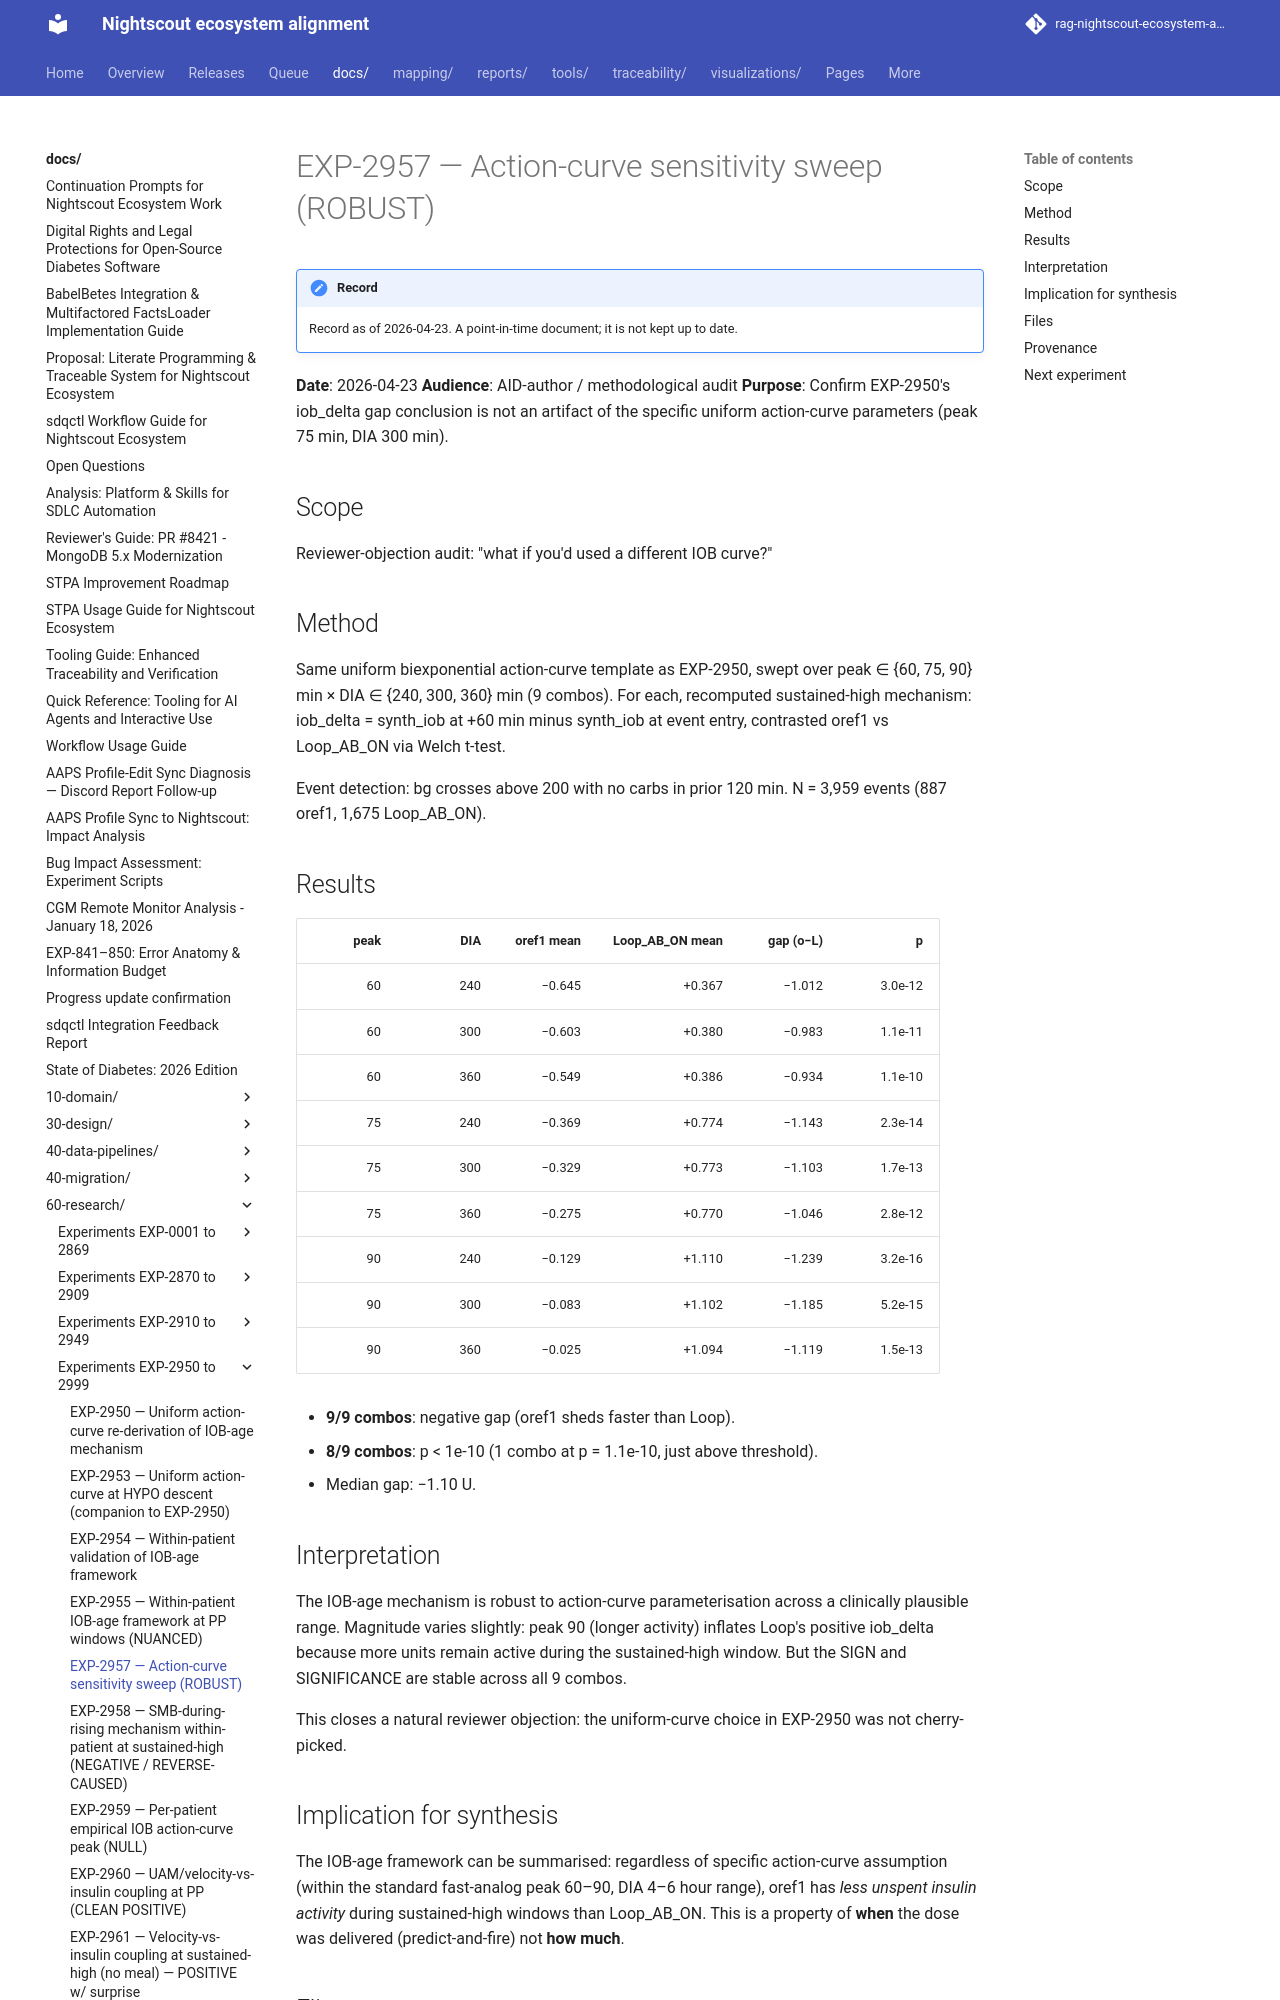

repository: bewest/rag-nightscout-ecosystem-alignment · page: docs/60-research/exp-2957-action-curve-sensitivity-2026-04-23.html · generator: mkdocs

# EXP-2957 — Action-curve sensitivity sweep (ROBUST)

**Date**: 2026-04-23
**Audience**: AID-author / methodological audit
**Purpose**: Confirm EXP-2950's iob_delta gap conclusion is not an
artifact of the specific uniform action-curve parameters (peak 75
min, DIA 300 min).

## Scope

Reviewer-objection audit: "what if you'd used a different IOB curve?"

## Method

Same uniform biexponential action-curve template as EXP-2950, swept
over peak ∈ {60, 75, 90} min × DIA ∈ {240, 300, 360} min (9 combos).
For each, recomputed sustained-high mechanism: iob_delta = synth_iob
at +60 min minus synth_iob at event entry, contrasted oref1 vs
Loop_AB_ON via Welch t-test.

Event detection: bg crosses above 200 with no carbs in prior 120 min.
N = 3,959 events (887 oref1, 1,675 Loop_AB_ON).
